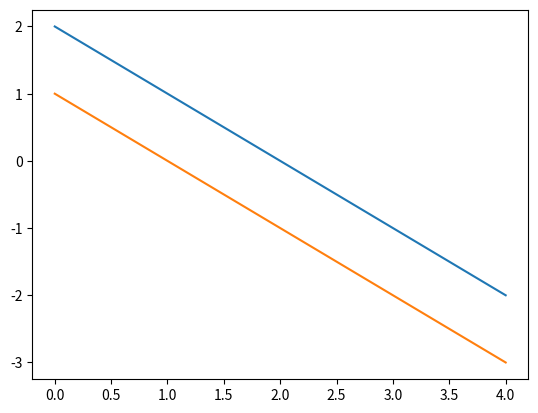

Write Python code to recreate this figure.
import numpy as np
from matplotlib import pyplot as plt
from decimal import *



def per(X1,X2,Yd,w1,w2,s,a):
    loop = True
    i=1
    print("{}\t{}\t{}\t{}\t{}\t{}\t{}\t{}\t{}\t{} ".format('時間','輸入','輸入',' 期望','權重','權重',' 實際','誤差',' 最終',' 最終'))
    print("{}\t{}\t{}\t{}\t{}\t{}\t{}\t{}\t{}\t{} ".format('  ',' X1',' X2','輸出Yd',' w1',' w2','輸出Y',' e','權重w1','權重w2'))
    while loop:
        inner_loop_e_nozero = False  #判斷每一輪是否有e不等於0

        for p in range(4):
            x1=Decimal(X1[p]).quantize(Decimal('.1'), rounding=ROUND_DOWN)
            x2=Decimal(X2[p]).quantize(Decimal('.1'), rounding=ROUND_DOWN)
            yd=Decimal(Yd[p]).quantize(Decimal('.1'), rounding=ROUND_DOWN)
            Sum=x1*w1+x2*w2-s
    
            if Sum >= 0:
                Y=Decimal(1.0).quantize(Decimal('.1'), rounding=ROUND_DOWN)
            else:
                Y=Decimal(0.0).quantize(Decimal('.1'), rounding=ROUND_DOWN)
            e=yd-Y
            w11=w1 + Decimal(a*x1*e).quantize(Decimal('.1'), rounding=ROUND_DOWN)
            w22=w2 + Decimal(a*x2*e).quantize(Decimal('.1'), rounding=ROUND_DOWN)
            if not inner_loop_e_nozero and e !=0 :
                inner_loop_e_nozero=True
            print("{0:1d}\t{1:.1f}\t{2:.1f}\t{3:.1f}\t{4:.1f}\t{5:.1f}\t{6:.1f}\t{7:.1f}\t{8:.1f}\t{9:.1f} ".format(i,x1,x2,yd,w1,w2,Y,e,w11,w22))
            w1=w11
            w2=w22
        if inner_loop_e_nozero == False :
            loop = False
        i+=1
        if i >100 :
            loop = False
        print("{}{}{}{}{}{}{}{}{}{} ".format('--------','--------','--------','--------','--------','--------','--------','--------','--------','--------'))        

    if i>100:
        print("Can not calculate!")
    else:
        print("Y={:2.1f} * X1 + {:2.1f} * X2 - {}".format(w1,w2,s))
        print("Y >= 0\tYd=1 \nY < 0\tYd=0")
        printfg(w1,w2,s)


def printfg(w1,w2,s):

    x1=[]
    x2=[]
    for i in range(5):
        
        x1.append(Decimal(i).quantize(Decimal('.1'), rounding=ROUND_DOWN))
        x2.append((s-x1[i]*w1)/w2)
    plt.plot(x1,x2)
    plt.show()

X1=np.array([0.,0.,1.,1.])
X2=np.array([0.,1.,0.,1.])

w1=Decimal(0.101).quantize(Decimal('.1'), rounding=ROUND_DOWN)
w2=Decimal(0.101).quantize(Decimal('.1'), rounding=ROUND_DOWN)
s=Decimal(0.201).quantize(Decimal('.1'), rounding=ROUND_DOWN)
a=Decimal(0.101).quantize(Decimal('.1'), rounding=ROUND_DOWN)
print("{}{}{}{}{}{}{}{}{}{} ".format('========','========','========','========','---AND--','========','========','========','========','========'))    
Yd=np.array([0.,0.,0.,1.])
per(X1,X2,Yd,w1,w2,s,a)



print("{}{}{}{}{}{}{}{}{}{} ".format('========','========','========','========','---OR---','========','========','========','========','========'))    
Yd=np.array([0.,1.,1.,1.])
per(X1,X2,Yd,w1,w2,s,a)



print("{}{}{}{}{}{}{}{}{}{} ".format('========','========','========','========','---XOR--','========','========','========','========','========'))    
Yd=np.array([0.,1.,1.,0.])
per(X1,X2,Yd,w1,w2,s,a)
